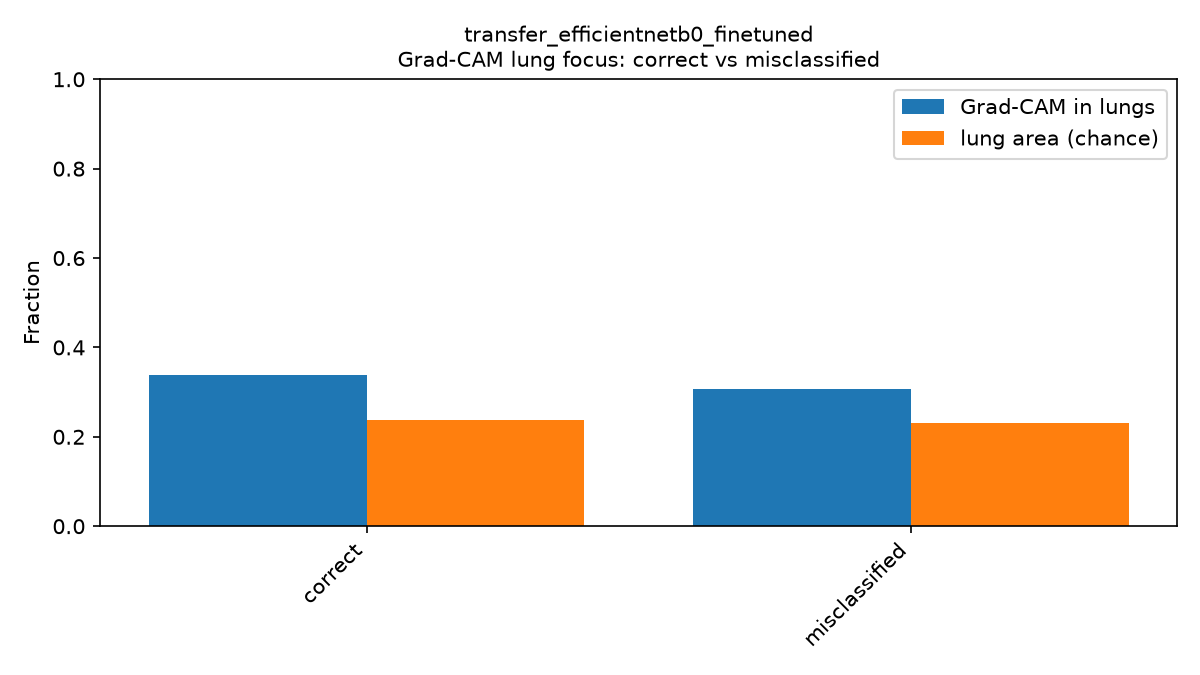

The file beside this chart, header and first rows:
prediction, mean_lung_fraction, std_lung_fraction, mean_mask_coverage, n_images, lung_focus_vs_chance
correct, 0.3392, 0.1234, 0.2365, 183, 0.1027
misclassified, 0.307, 0.1233, 0.2298, 17, 0.0772
